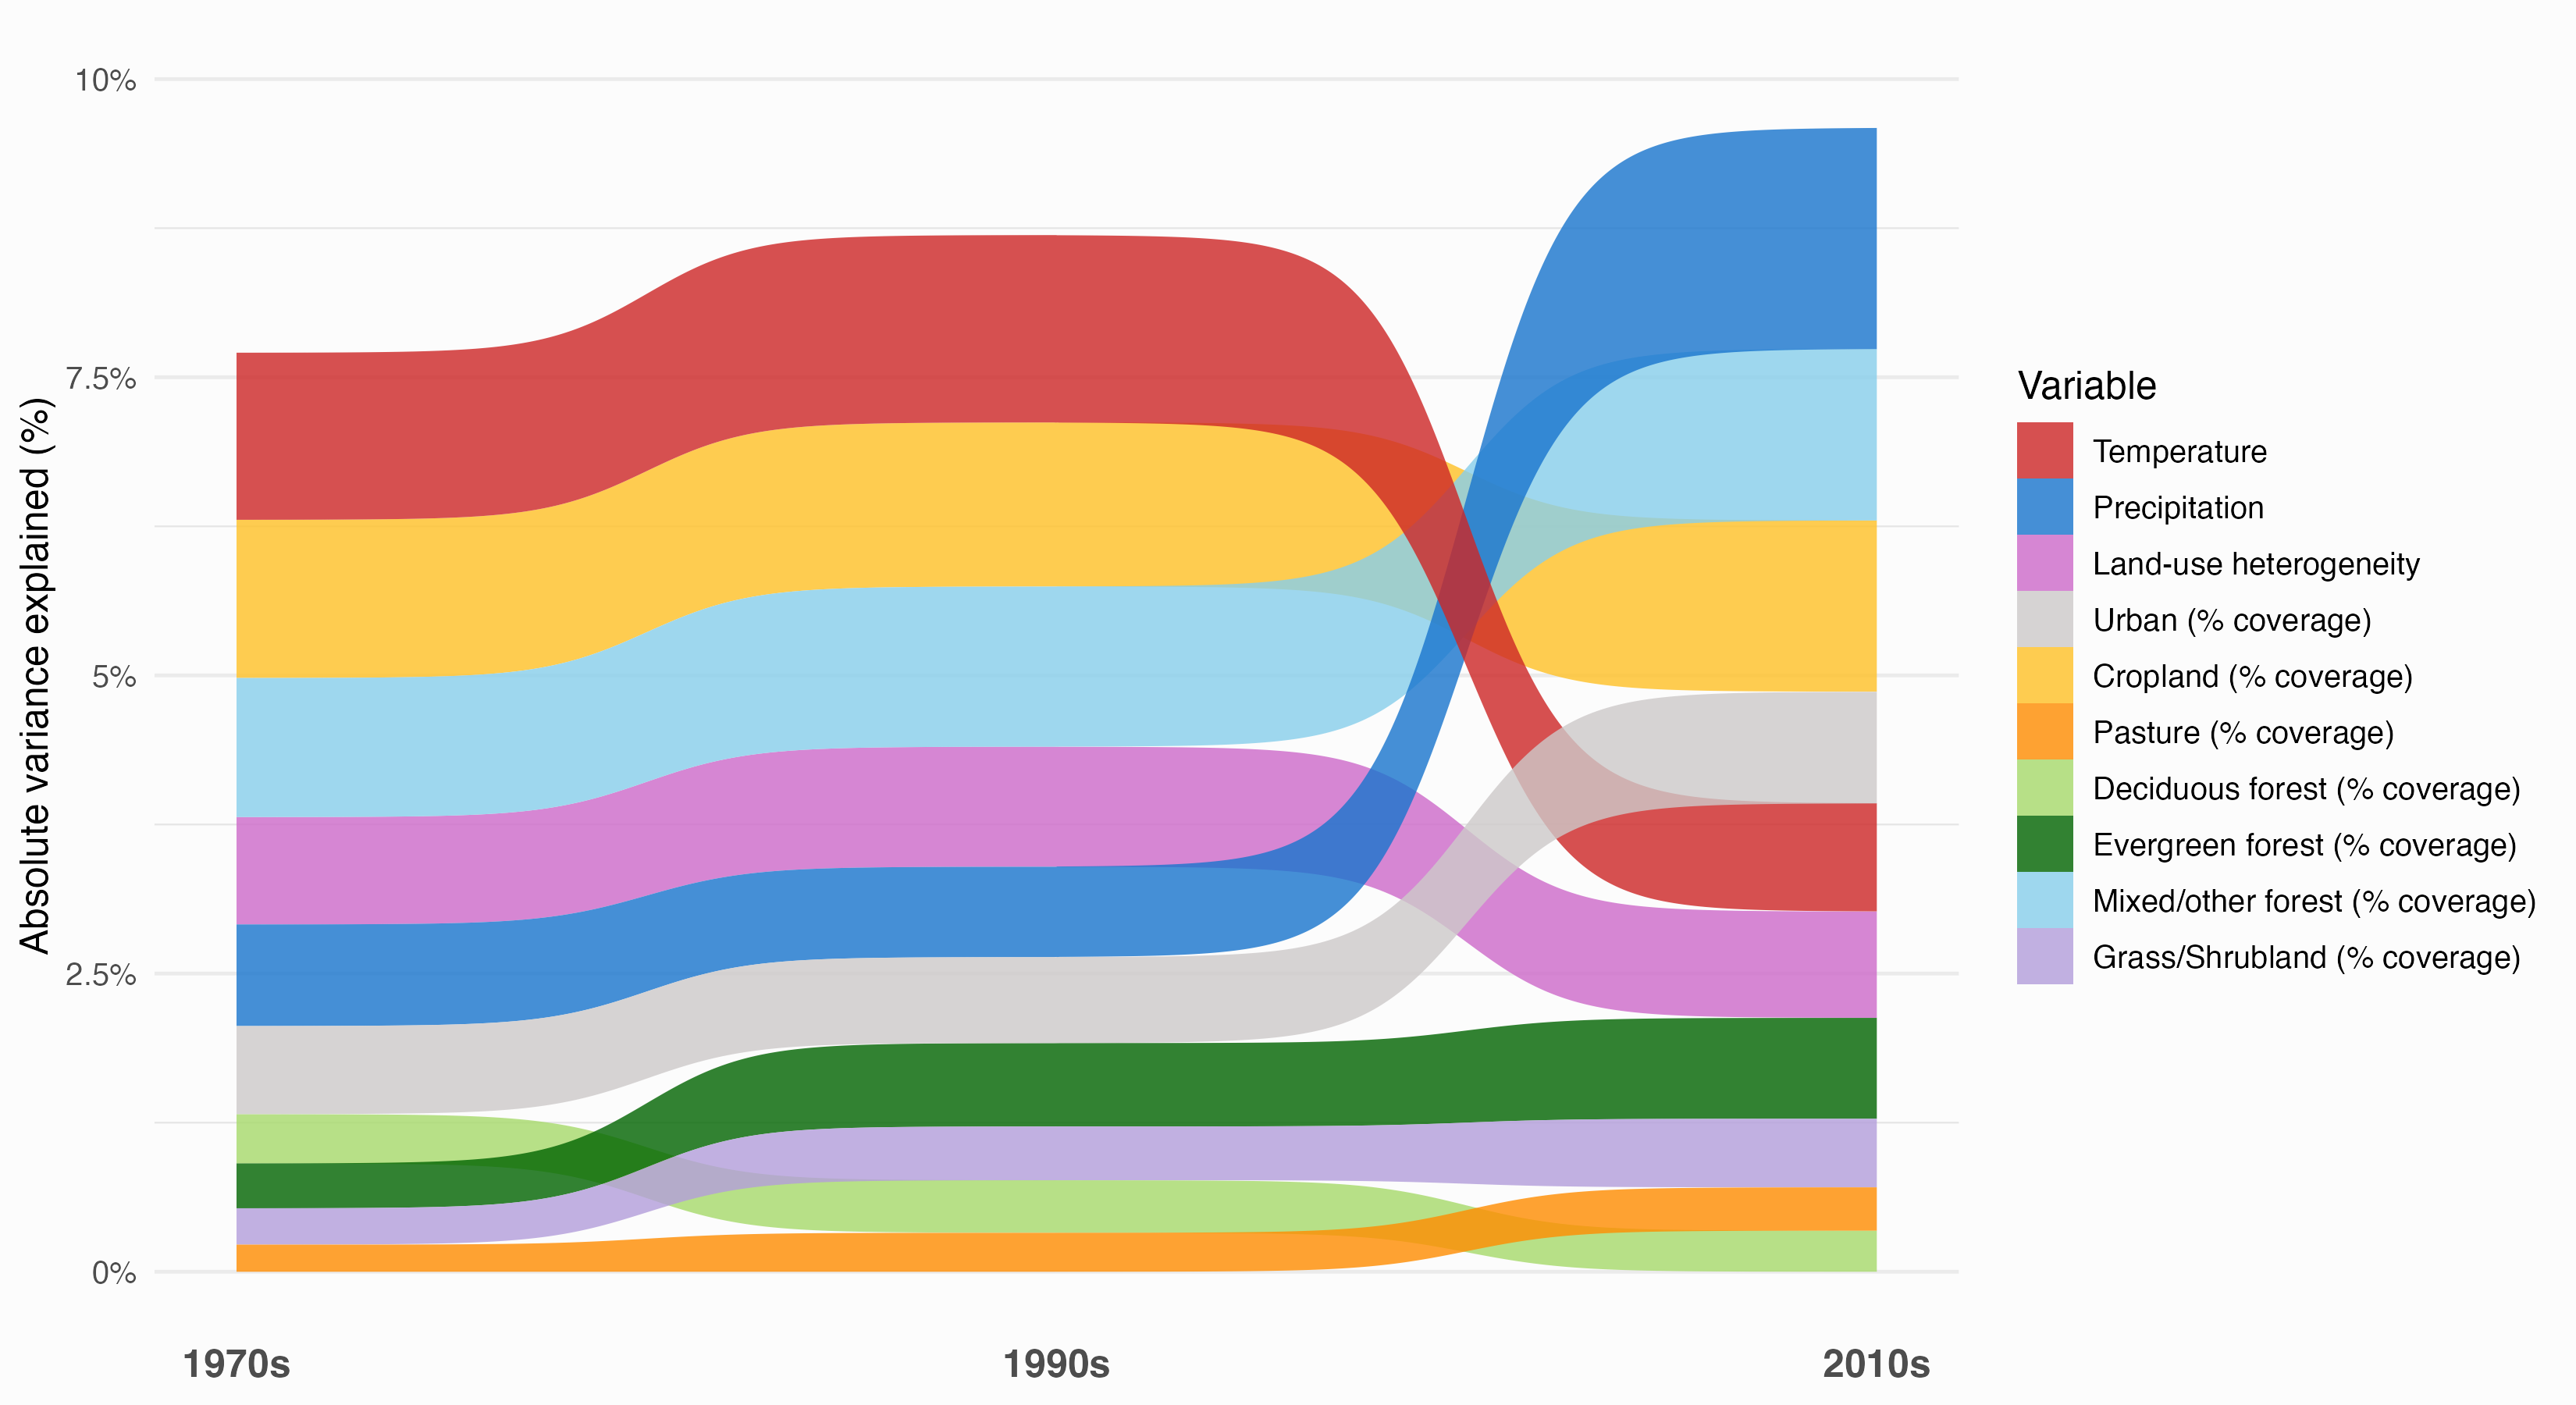

R code for this plot:
# Compare variable importance across atlases using the VP panel from
# old-scripts/fig1-vp-effect-sizes.R. Run from the project root with:
# Rscript scripts/5-vis/vp-distributions/vp-geom-sankey-bump.R
# Ribbon widths are species-mean VP fractions multiplied by species Tjur R2.
# As in the original figure, the site random effect is excluded.

required_packages <- c("ggplot2", "ggsankey", "dplyr")
missing_packages <- required_packages[
  !vapply(required_packages, requireNamespace, logical(1), quietly = TRUE)
]
if (length(missing_packages)) {
  stop("Install required package(s): ", paste(missing_packages, collapse = ", "),
       call. = FALSE)
}
suppressPackageStartupMessages({
  library(ggplot2)
  # This ggsankey version calls rowwise() from the search path.
  library(dplyr)
})

model_pattern <- "2026-11-02_06-55-21"
scaled <- TRUE
model_dir <- file.path("data-new", "2-hmsc", "derived", "models")
figure_path <- file.path("scripts", "5-vis", "vp-distributions", "vp-geom-sankey-bump.png")
atlas_labels <- c("1" = "1970s", "2" = "1990s", "3" = "2010s")
variable_labels <- c(
  tmean_breeding = "Temperature",
  prec_breeding = "Precipitation",
  hh = "Land-use heterogeneity",
  perc_urban = "Urban (% coverage)",
  perc_cropland = "Cropland (% coverage)",
  perc_pasture = "Pasture (% coverage)",
  perc_forest_deciduous = "Deciduous forest (% coverage)",
  perc_forest_evergreen = "Evergreen forest (% coverage)",
  perc_forest_mixed_other = "Mixed/other forest (% coverage)",
  perc_grass_shrub = "Grass/Shrubland (% coverage)"
)
variable_colours <- c(
  "Temperature" = "firebrick3",
  "Precipitation" = "dodgerblue3",
  "Land-use heterogeneity" = "orchid3",
  "Urban (% coverage)" = "snow3",
  "Cropland (% coverage)" = "goldenrod1",
  "Pasture (% coverage)" = "darkorange",
  "Deciduous forest (% coverage)" = "#A6D96A",
  "Evergreen forest (% coverage)" = "#006400",
  "Mixed/other forest (% coverage)" = "#87CEEB",
  "Grass/Shrubland (% coverage)" = "#B39DDB"
)

model_folders <- list.dirs(model_dir, recursive = FALSE, full.names = FALSE)
model_folders <- model_folders[grepl(model_pattern, model_folders, fixed = TRUE)]
atlas_numbers <- sub(".*Atlas([0-9]+).*", "\\1", model_folders)
if (length(model_folders) != 3L || anyDuplicated(atlas_numbers) ||
    !setequal(atlas_numbers, names(atlas_labels))) {
  stop("Expected exactly one model for each of Atlases 1–3 matching ",
       model_pattern, " under ", model_dir, call. = FALSE)
}
model_folders <- model_folders[match(names(atlas_labels), atlas_numbers)]

species_names <- NULL
plot_data <- do.call(rbind, lapply(seq_along(model_folders), function(i) {
  model <- model_folders[[i]]
  vp_path <- file.path(model_dir, model, "Results",
                       paste0(model, "parameter_estimates_VP_.csv"))
  raw <- read.csv(vp_path, check.names = FALSE, row.names = 1)
  required_rows <- c(names(variable_labels), "TjurR2")
  if (!all(required_rows %in% rownames(raw))) {
    stop("Missing VP rows in ", vp_path, ": ",
         paste(setdiff(required_rows, rownames(raw)), collapse = ", "))
  }
  # Fail rather than silently omit environmental predictors added to the model.
  environmental_rows <- setdiff(rownames(raw), c("TjurR2", "Random: site"))
  if (!setequal(environmental_rows, names(variable_labels))) {
    stop("Update variable labels/colours for unrecognised VP rows in ", vp_path,
         ": ", paste(setdiff(environmental_rows, names(variable_labels)), collapse = ", "))
  }
  if (is.null(species_names)) species_names <<- colnames(raw)
  if (!setequal(species_names, colnames(raw))) {
    stop("Species differ between atlases; reconcile species before comparing VP.")
  }
  values <- as.matrix(raw[names(variable_labels), species_names, drop = FALSE])
  tjur_r2 <- as.numeric(raw["TjurR2", species_names])
  if (!is.numeric(values) || any(!is.finite(values)) ||
      any(!is.finite(tjur_r2))) {
    stop("Non-numeric or missing VP/Tjur R2 values in ", vp_path)
  }
  if (isTRUE(scaled)) values <- sweep(values, 2, tjur_r2, "*")
  if (any(values < 0)) stop("Negative ribbon widths in ", vp_path)
  data.frame(
    atlas = unname(atlas_labels[[i]]),
    variable = unname(variable_labels),
    mean_VP = rowMeans(values)
  )
}))
plot_data$atlas <- factor(plot_data$atlas, levels = unname(atlas_labels))
plot_data$variable <- factor(plot_data$variable, levels = unname(variable_labels))

percent_labels <- function(x) {
  paste0(sub("\\.0$", "", sprintf("%.1f", x * 100)), "%")
}
# Retain the original 0–10% axis, extending it if the plotted totals require it.
y_max <- max(0.1, ceiling(max(tapply(plot_data$mean_VP, plot_data$atlas, sum)) /
                           0.025) * 0.025)
vp_plot <- ggplot(plot_data, aes(x = atlas, node = variable,
                                fill = variable, value = mean_VP)) +
  ggsankey::geom_sankey_bump(space = 0, type = "alluvial", alpha = 0.8,
                            colour = NA, linewidth = 0) +
  scale_y_continuous(limits = c(0, y_max), breaks = seq(0, y_max, 0.025),
                     minor_breaks = seq(0, y_max, 0.0125), labels = percent_labels) +
  scale_fill_manual(values = variable_colours) +
  scale_x_discrete(expand = expansion(mult = c(0.05, 0.05))) +
  labs(x = NULL, fill = "Variable", y = if (isTRUE(scaled)) {
    "Absolute variance explained (%)"
  } else {
    "Relative variance explained (%)"
  }) +
  theme_minimal(base_size = 12) +
  theme(
    legend.position = "right",
    panel.grid.major.x = element_blank(),
    panel.grid.minor.x = element_blank(),
    panel.grid.minor.y = element_line(colour = "grey90", linewidth = 0.25),
    plot.background = element_rect(fill = "grey99", colour = NA),
    axis.text.x = element_text(face = "bold", size = 12)
  )

dir.create(dirname(figure_path), recursive = TRUE, showWarnings = FALSE)
ggsave(figure_path, vp_plot, width = 11, height = 6, dpi = 300, bg = "grey99")
message("Saved figure: ", figure_path)
